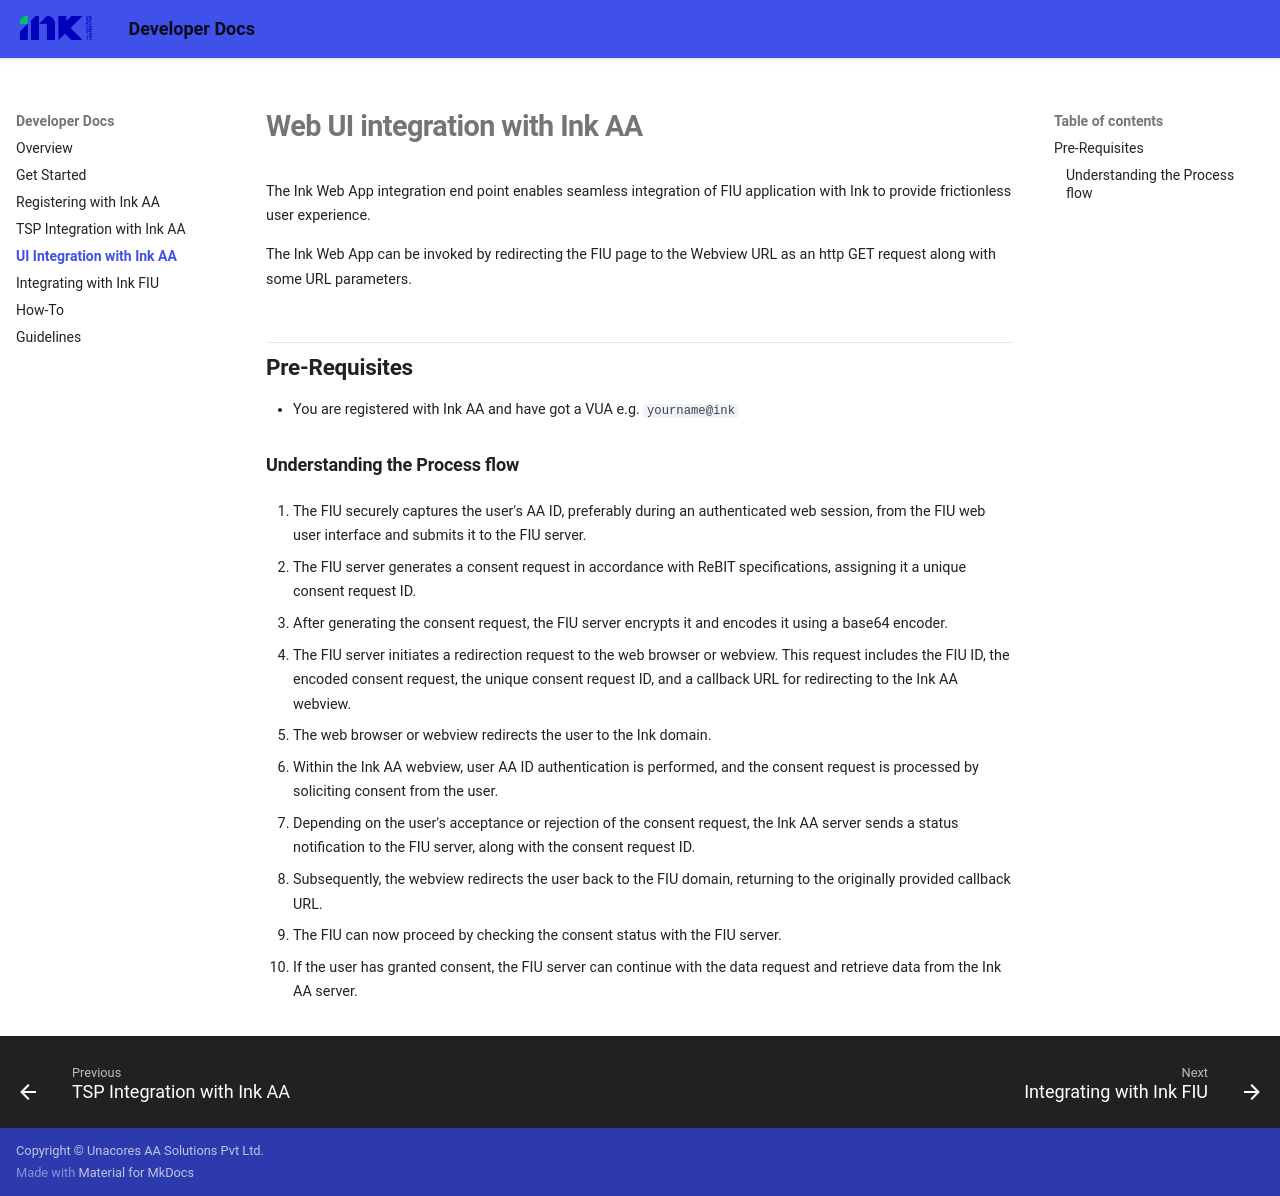

repository: Unacores/ink-aa-docs · page: ink_ui_integration/index.html · generator: mkdocs

# Web UI integration with Ink AA

The Ink Web App integration end point enables seamless integration of FIU application with Ink to provide frictionless user experience.

The Ink Web App can be invoked by redirecting the FIU page to the Webview URL as an http GET request along with some URL parameters.

## Pre-Requisites

- You are registered with Ink AA and have got a VUA e.g. `yourname@ink`


### Understanding the Process flow

1. The FIU securely captures the user's AA ID, preferably during an authenticated web session, from the FIU web user interface and submits it to the FIU server.

2. The FIU server generates a consent request in accordance with ReBIT specifications, assigning it a unique consent request ID.

3. After generating the consent request, the FIU server encrypts it and encodes it using a base64 encoder.

4. The FIU server initiates a redirection request to the web browser or webview. This request includes the FIU ID, the encoded consent request, the unique consent request ID, and a callback URL for redirecting to the Ink AA webview.

5. The web browser or webview redirects the user to the Ink domain.

6. Within the Ink AA webview, user AA ID authentication is performed, and the consent request is processed by soliciting consent from the user.

7. Depending on the user's acceptance or rejection of the consent request, the Ink AA server sends a status notification to the FIU server, along with the consent request ID.

8. Subsequently, the webview redirects the user back to the FIU domain, returning to the originally provided callback URL.

9. The FIU can now proceed by checking the consent status with the FIU server.

10. If the user has granted consent, the FIU server can continue with the data request and retrieve data from the Ink AA server.
